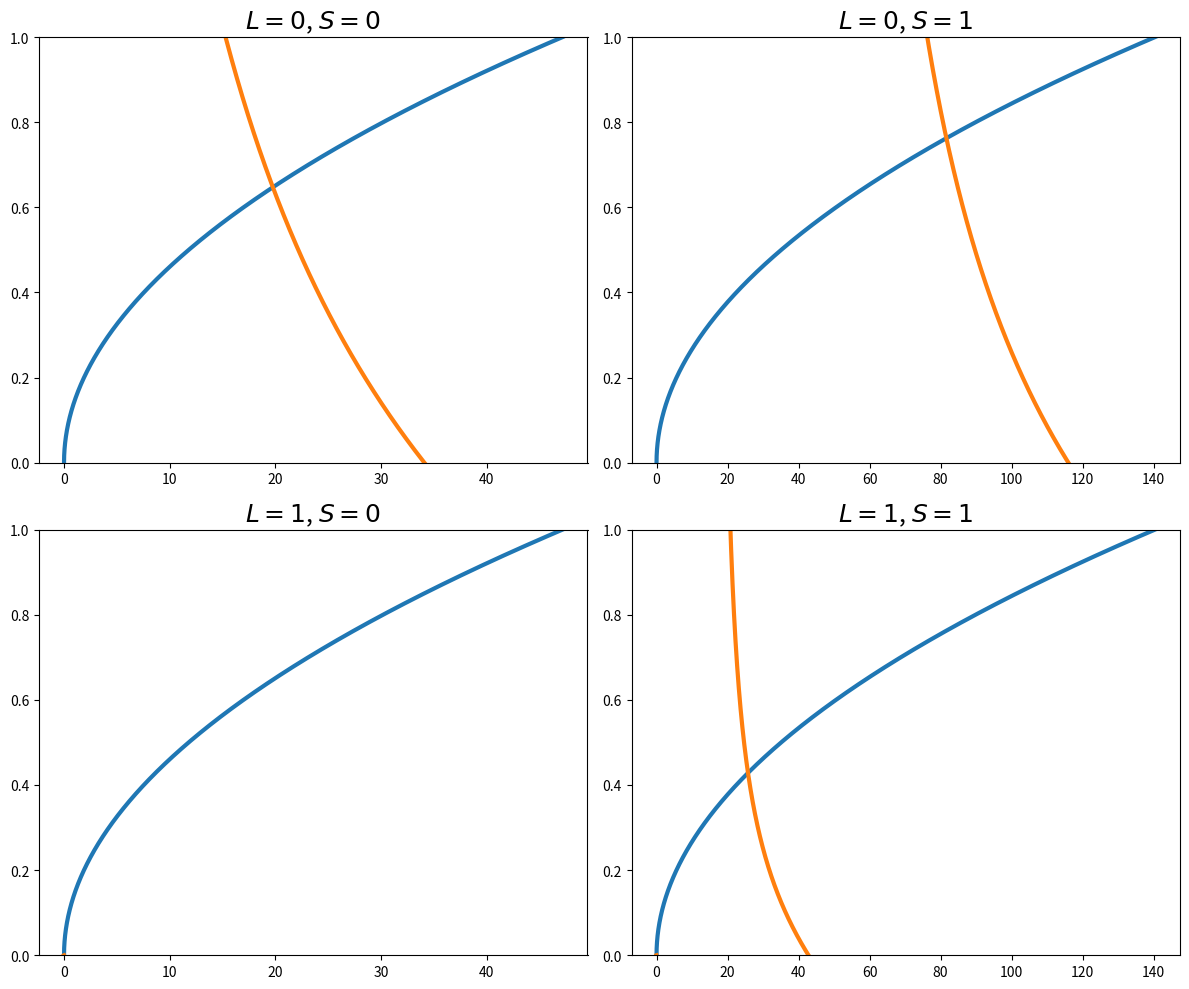

Write the Python code that produced this figure.
import math as m
import sympy as sp
import numpy as np
import matplotlib.pyplot as plt

"""
xSym = sp.Symbol('x')

# equations declaration
eqnL0g = sp.sqrt(xSym / V0S)
eqnL0d = -1*sp.sqrt(1 - (xSym / V0S)) * (1/(sp.tan(omega*sp.sqrt(1 - (xSym / V0S)))))
eqn = sp.Eq(eqnL0g, eqnL0d)

#solving

print(sp.solve(eqn,minimal=True,warn=True))
"""


" SECTION VISUEL LOL xD"

fig, axes = plt.subplots(2, 2, figsize=(12, 10))

for S in [0, 1]:

    mu = (1.672*10**(-27))/2
    mp = 938.27205 * 10**6 * 1.602176*10**(-19) / (3*10**8)**2
    hBar = 1.054571800 * 10**(-34)

    lambdaS = [2.80, 2.05][S] * 10**(-15)
    V0S = [11.8, 35.1][S] * 4
    omega = m.sqrt(mp * lambdaS**2 * V0S * 10**6 * 1.602176*10**(-19)/hBar**2)

    def LeftEQ(x):
        return np.sqrt(x / V0S)

    def L0RightEQ(x):
        result = -1*np.sqrt(1 - (x / V0S)) * (1/(np.tan(omega*np.sqrt(1 - (x / V0S)))))
        result[:-1][np.diff(result) < -1000] = np.nan  # remove vertical lines from tan(x)
        return result

    def L1RightEQ(x):
        term1 = 1/(np.tan(omega*np.sqrt(1 - (x / V0S))) * np.sqrt(1 - (x / V0S)))
        term2 = 1/(omega*(x / V0S) * (1 - (x / V0S)))
        result = (term1 - term2)**(-1)
        result[:-1][np.diff(result) < -1000] = np.nan
        return result

    scanArray = np.arange(0, V0S, 0.001)

    axes[0][S].plot(scanArray, LeftEQ(scanArray), linewidth=3)
    axes[0][S].plot(scanArray, L0RightEQ(scanArray), linewidth=3)
    axes[0][S].set_title("$L=0$, $S={}$".format(S), fontsize=18)
    axes[0][S].set_ylim(0, 1)

    axes[1][S].plot(scanArray, LeftEQ(scanArray), linewidth=3)
    axes[1][S].plot(scanArray, L1RightEQ(scanArray), linewidth=3)
    axes[1][S].set_title("$L=1$, $S={}$".format(S), fontsize=18)
    axes[1][S].set_ylim(0, 1)

plt.tight_layout()
plt.show()
